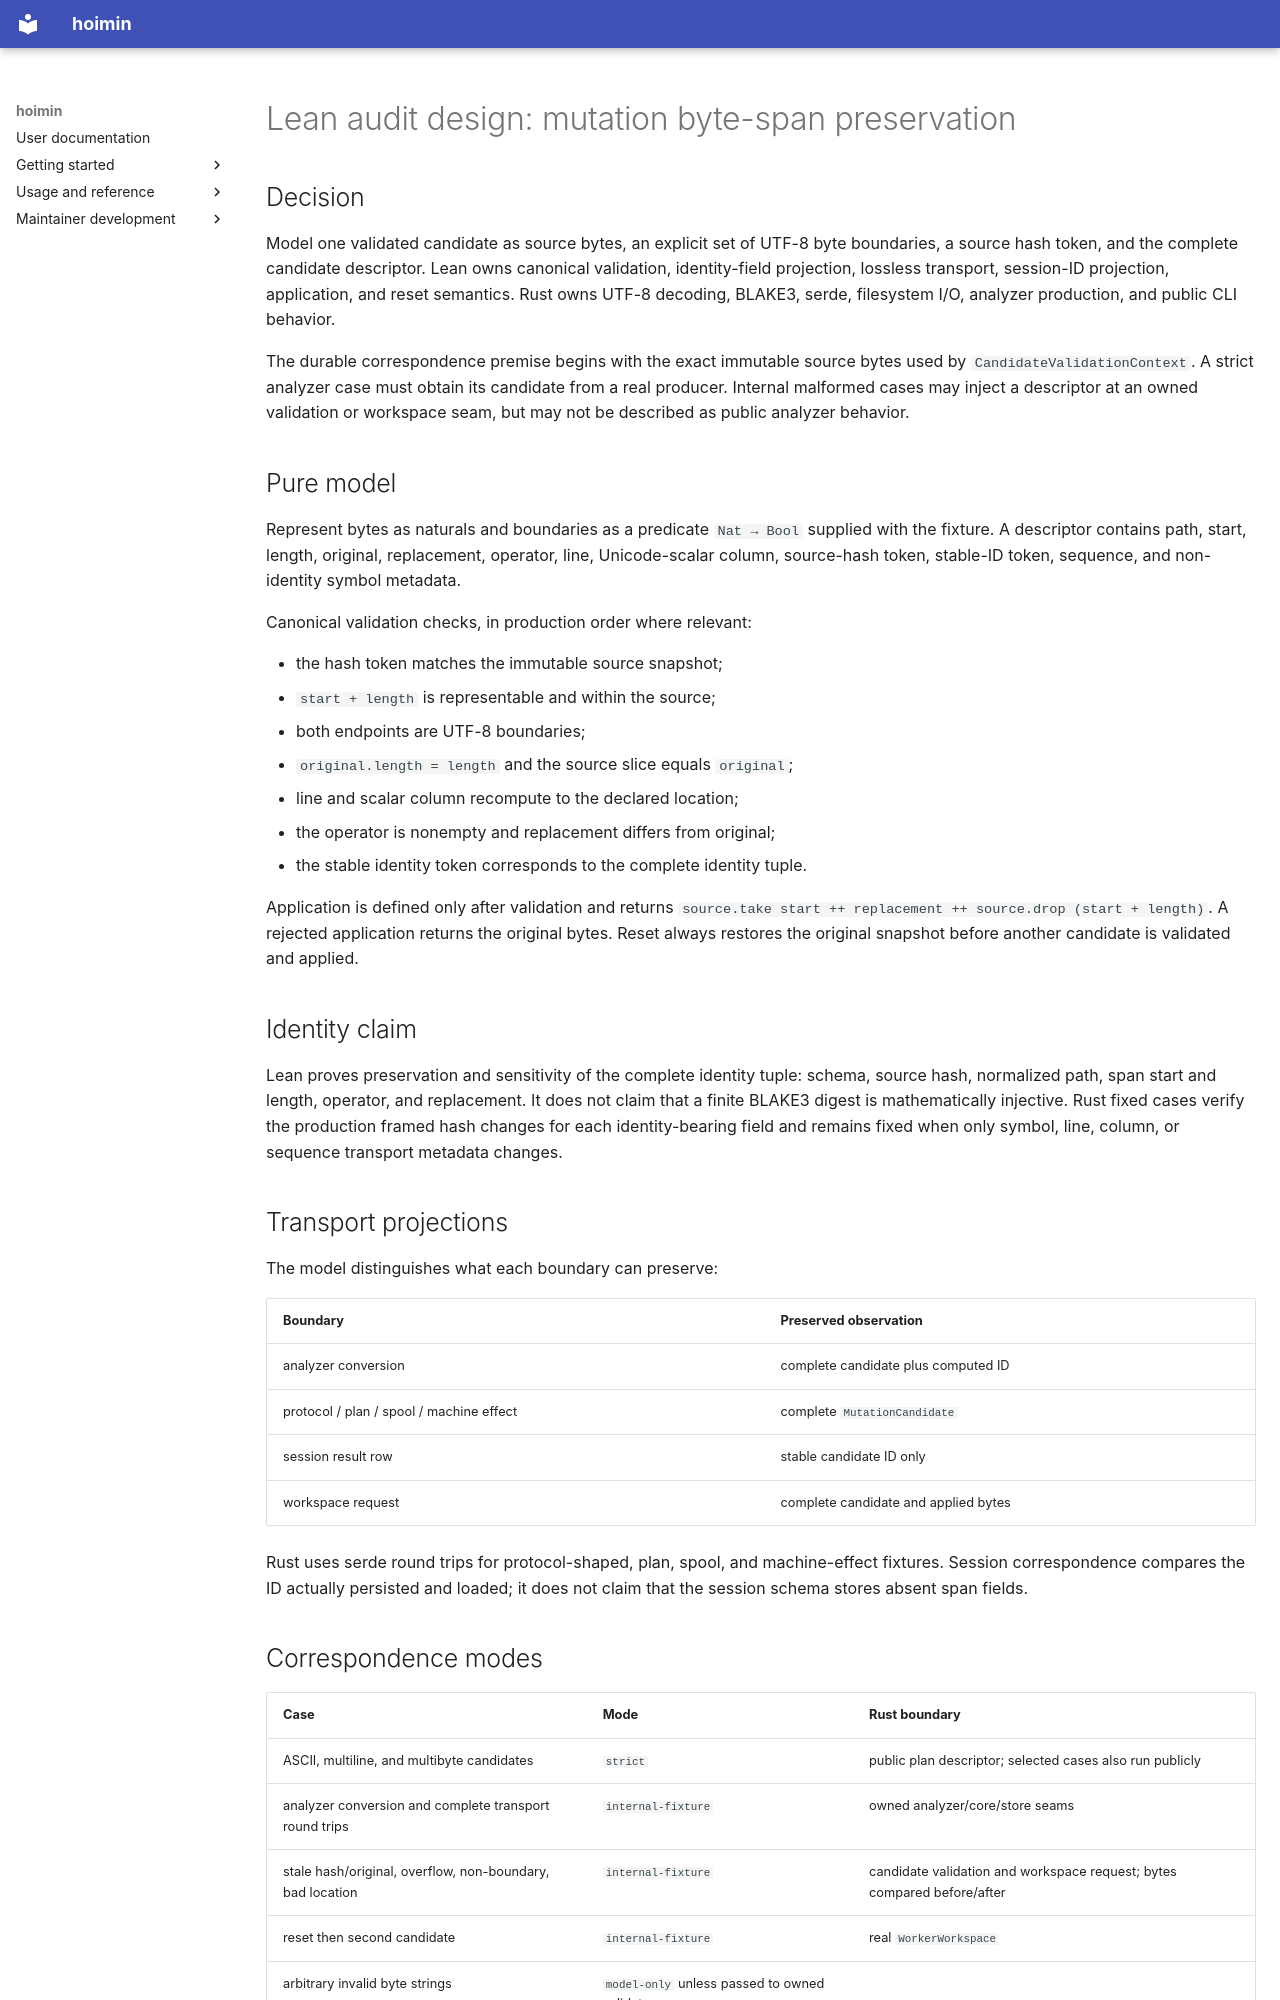

repository: HayaoSuzuki/hoimin · page: superpowers/specs/2026-08-15-lean-byte-span-preservation-design/index.html · generator: mkdocs

# Lean audit design: mutation byte-span preservation

## Decision

Model one validated candidate as source bytes, an explicit set of UTF-8 byte
boundaries, a source hash token, and the complete candidate descriptor. Lean
owns canonical validation, identity-field projection, lossless transport,
session-ID projection, application, and reset semantics. Rust owns UTF-8
decoding, BLAKE3, serde, filesystem I/O, analyzer production, and public CLI
behavior.

The durable correspondence premise begins with the exact immutable source bytes
used by `CandidateValidationContext`. A strict analyzer case must obtain its
candidate from a real producer. Internal malformed cases may inject a descriptor
at an owned validation or workspace seam, but may not be described as public
analyzer behavior.

## Pure model

Represent bytes as naturals and boundaries as a predicate `Nat → Bool` supplied
with the fixture. A descriptor contains path, start, length, original,
replacement, operator, line, Unicode-scalar column, source-hash token, stable-ID
token, sequence, and non-identity symbol metadata.

Canonical validation checks, in production order where relevant:

- the hash token matches the immutable source snapshot;
- `start + length` is representable and within the source;
- both endpoints are UTF-8 boundaries;
- `original.length = length` and the source slice equals `original`;
- line and scalar column recompute to the declared location;
- the operator is nonempty and replacement differs from original;
- the stable identity token corresponds to the complete identity tuple.

Application is defined only after validation and returns
`source.take start ++ replacement ++ source.drop (start + length)`. A rejected
application returns the original bytes. Reset always restores the original
snapshot before another candidate is validated and applied.

## Identity claim

Lean proves preservation and sensitivity of the complete identity tuple:
schema, source hash, normalized path, span start and length, operator, and
replacement. It does not claim that a finite BLAKE3 digest is mathematically
injective. Rust fixed cases verify the production framed hash changes for each
identity-bearing field and remains fixed when only symbol, line, column, or
sequence transport metadata changes.

## Transport projections

The model distinguishes what each boundary can preserve:

| Boundary | Preserved observation |
| --- | --- |
| analyzer conversion | complete candidate plus computed ID |
| protocol / plan / spool / machine effect | complete `MutationCandidate` |
| session result row | stable candidate ID only |
| workspace request | complete candidate and applied bytes |

Rust uses serde round trips for protocol-shaped, plan, spool, and machine-effect
fixtures. Session correspondence compares the ID actually persisted and loaded;
it does not claim that the session schema stores absent span fields.
